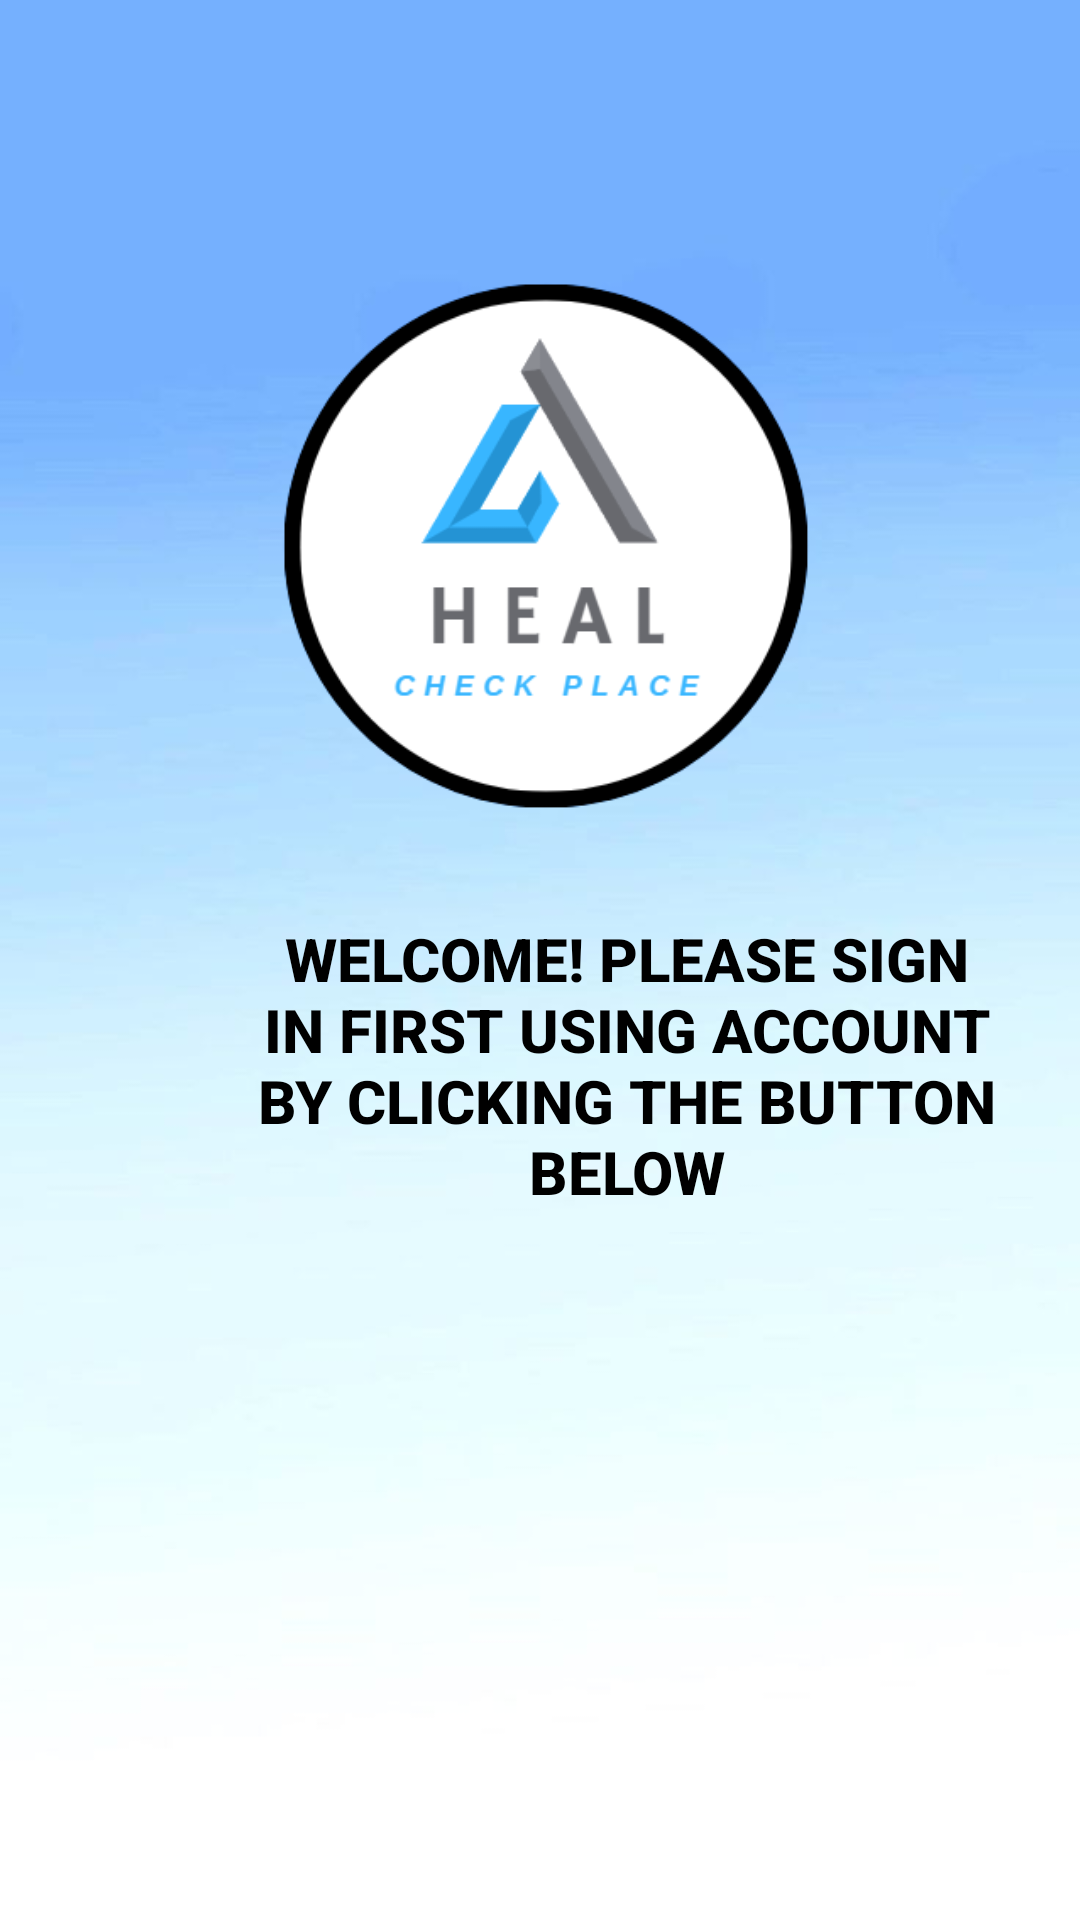

The Android layout XML behind this screen, and the referenced resources:
<!-- AndroidManifest.xml: application theme Theme.healcheckplace -->
<!-- res/layout/activity_main.xml -->
<?xml version="1.0" encoding="utf-8"?>
<RelativeLayout xmlns:android="http://schemas.android.com/apk/res/android"
    xmlns:app="http://schemas.android.com/apk/res-auto"
    xmlns:tools="http://schemas.android.com/tools"
    android:layout_width="match_parent"
    android:layout_height="match_parent"
    android:background="@drawable/background"
    tools:context=".MainActivity">


    <TextView
        android:id="@+id/wel"
        android:layout_width="276dp"
        android:layout_height="wrap_content"
        android:layout_below="@+id/logoo"
        android:layout_alignParentStart="true"
        android:layout_alignParentTop="true"
        android:layout_marginStart="71dp"
        android:layout_marginTop="306dp"
        android:fontFamily="sans-serif-medium"
        android:gravity="center"
        android:text="@string/welcome_please_sign_in_first_using_account_by_clicking_the_button_below"
        android:textColor="@color/black"
        android:textSize="20sp"
        android:textStyle="bold" />

    <ImageView
        android:id="@+id/google"
        android:layout_width="300dp"
        android:layout_height="100dp"
        android:layout_below="@+id/wel"
        android:layout_centerHorizontal="true"
        android:layout_marginTop="39dp"
        android:src="@drawable/google" />

    <ImageView
        android:id="@+id/logoo"
        android:layout_width="302dp"
        android:layout_height="282dp"
        android:layout_centerHorizontal="true"
        android:layout_marginTop="39dp"
        android:src="@drawable/logo"
        android:contentDescription="TODO" />

</RelativeLayout>
<!-- resources referenced by this layout -->
<resources>
  <!-- drawable background: jpg bitmap (drawable, 14341 bytes) -->
  <!-- drawable logo: jpeg bitmap (drawable, 11115 bytes) -->
  <string name="welcome_please_sign_in_first_using_account_by_clicking_the_button_below">WELCOME! PLEASE SIGN IN FIRST USING ACCOUNT BY CLICKING THE BUTTON BELOW</string>
  <style name="Theme.healcheckplace" parent="Theme.MaterialComponents.DayNight.NoActionBar">
          
          <item name="colorPrimary">#A171E7</item>
          <item name="colorPrimaryVariant">@color/purple_700</item>
          <item name="colorOnPrimary">@color/white</item>
          
          <item name="colorSecondary">@color/teal_200</item>
          <item name="colorSecondaryVariant">@color/teal_700</item>
          <item name="colorOnSecondary">@color/black</item>
          
          <item name="android:statusBarColor" tools:targetApi="l">?attr/colorPrimaryVariant</item>
          
      </style>
  <!-- not gathered from this repository: default colours our renderer supplied (Android Studio template values) -->
  <color name="purple_700">#FF3700B3</color>
  <color name="teal_200">#FF03DAC5</color>
  <color name="teal_700">#FF018786</color>
  <color name="black">#FF000000</color>
  <color name="white">#FFFFFFFF</color>
</resources>
